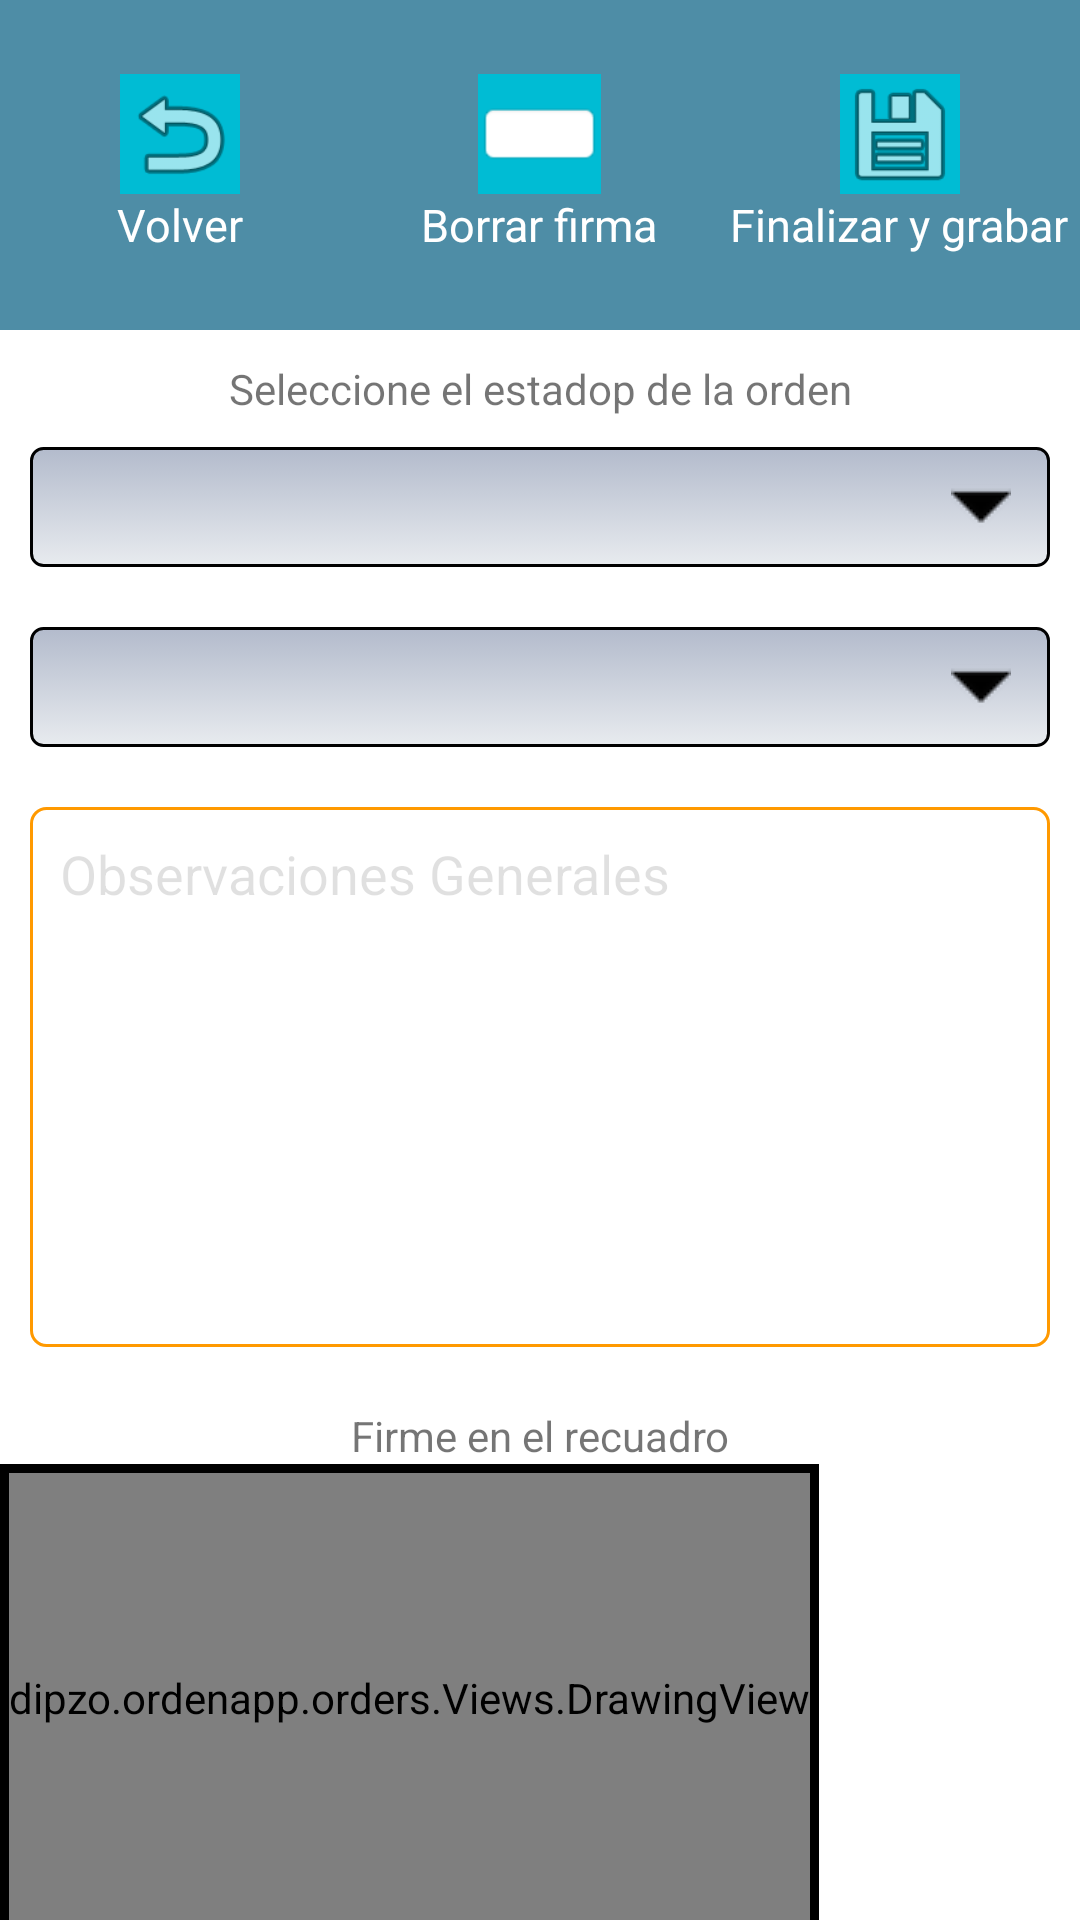

Write the Android layout XML for this screen, with the resource values it uses.
<!-- AndroidManifest.xml: application theme AppTheme -->
<!-- res/layout/activity_referals.xml -->
<LinearLayout xmlns:android="http://schemas.android.com/apk/res/android"
    xmlns:tools="http://schemas.android.com/tools"
    android:layout_width="match_parent"
    android:layout_height="match_parent"
    xmlns:app="http://schemas.android.com/apk/res-auto"
    android:background="#FFFFFF"
    android:orientation="vertical"
    tools:context="dipzo.ordenapp.orders.Views.Referrals">

    <LinearLayout
        android:id="@+id/header_detail_things"
        android:layout_width="fill_parent"
        android:layout_height="110dp"
        android:background="#4E8DA6"
        android:orientation="horizontal"
        android:weightSum="3"
        android:layout_marginTop="0px">


        <LinearLayout
            android:layout_width="match_parent"
            android:layout_height="match_parent"
            android:layout_weight="1"
            android:background="#4E8DA6"
            android:gravity="center_horizontal|center_vertical"
            android:orientation="vertical">


            <ImageView
                android:layout_width="40dp"
                android:layout_height="40dp"
                android:background="#00bcd4"
                android:onClick="come_back"
                android:text="@string/terminar"
                app:srcCompat="@android:drawable/ic_menu_revert" />

            <TextView
                android:id="@+id/textView1"
                android:layout_width="wrap_content"
                android:layout_height="wrap_content"
                android:text="Volver"
                android:textColor="#FFFFFF"
                android:textSize="15dp"
                tools:layout_editor_absoluteX="230dp"
                tools:layout_editor_absoluteY="74dp" />


        </LinearLayout>


        <LinearLayout
            android:layout_width="match_parent"
            android:layout_height="match_parent"
            android:layout_weight="1"
            android:background="#4E8DA6"
            android:gravity="center_horizontal|center_vertical"
            android:orientation="vertical">


            <ImageView
                android:id="@+id/scan_button"
                android:layout_width="41dp"
                android:layout_height="40dp"
                android:layout_alignParentTop="true"
                android:background="#00bcd4"
                android:onClick="erase_sign"
                android:textSize="30dp"
                app:srcCompat="@android:drawable/editbox_background_normal" />

            <TextView
                android:id="@+id/textView4"
                android:layout_width="wrap_content"
                android:layout_height="wrap_content"
                android:text="Borrar firma"
                android:textColor="#FFFFFF"
                android:textSize="15dp" />


        </LinearLayout>

        <LinearLayout
            android:layout_width="match_parent"
            android:layout_height="match_parent"
            android:layout_weight="1"
            android:background="#4E8DA6"
            android:gravity="center_horizontal|center_vertical"
            android:orientation="vertical">


            <ImageView
                android:id="@+id/button_cancel"
                android:layout_width="40dp"
                android:layout_height="40dp"
                android:background="#00bcd4"
                android:text="@string/terminar"
                android:onClick="send_order"
                app:srcCompat="@android:drawable/ic_menu_save" />

            <TextView
                android:id="@+id/textView6"
                android:layout_width="wrap_content"
                android:layout_height="wrap_content"
                android:text="Finalizar y grabar"
                android:textColor="#FFFFFF"
                android:textSize="15dp"
                tools:layout_editor_absoluteX="230dp"
                tools:layout_editor_absoluteY="74dp" />


        </LinearLayout>



    </LinearLayout>


    <LinearLayout
        android:layout_width="match_parent"
        android:layout_height="match_parent"
        android:orientation="vertical">

        <LinearLayout
            android:layout_width="match_parent"
            android:layout_height="wrap_content"
            android:orientation="vertical">

            <TextView
                android:layout_marginTop="10dp"
                android:layout_width="match_parent"
                android:layout_height="wrap_content"
                android:ems="10"
                android:textAlignment="center"
                android:text="Seleccione el estadop de la orden" />

            <Spinner
                android:id="@+id/spinnerStatus"
                style="@style/spinner_style"
                android:layout_width="match_parent"
                android:layout_height="40dp"
                android:layout_margin="10dp" />

            <Spinner
                android:id="@+id/spinnerSubStatus"
                style="@style/spinner_style"
                android:layout_width="match_parent"
                android:layout_height="40dp"
                android:layout_margin="10dp" />


            <EditText
                android:background="@drawable/shape"

                android:id="@+id/observaciones"
                android:layout_width="match_parent"
                android:layout_height="180dp"
                android:ems="10"
                android:padding="10dp"
                android:hint="@string/observaciones_generales"
                android:inputType="textMultiLine"
                android:layout_margin="10dp"
                android:selectAllOnFocus="false"
                android:singleLine="false"
                android:textColor="@android:color/background_dark"
                android:textColorHint="?attr/colorControlHighlight"
                android:textSize="18sp"
                android:gravity="top"
                />

            <TextView
                android:layout_marginTop="10dp"
                android:id="@+id/signing"
                android:layout_width="match_parent"
                android:layout_height="wrap_content"
                android:ems="10"
                android:textAlignment="center"
                android:text="@string/firme_en_el_recuadro" />

            <LinearLayout
                android:background="#000"
                android:layout_width="wrap_content"
                android:layout_height="wrap_content">

                <dipzo.ordenapp.orders.Views.DrawingView
                    android:layout_margin="3dp"
                    android:id="@+id/drawing"
                    android:layout_width="wrap_content"
                    android:layout_height="150dp"
                    android:layout_above="@+id/save"

                    android:layout_alignParentLeft="true"
                    android:layout_alignParentStart="true"
                    android:background="#FFFFFFFF" />

            </LinearLayout>




            <EditText
                android:id="@+id/aclaracion"
                android:layout_width="match_parent"
                android:layout_height="wrap_content"
                android:ems="10"
                android:hint="Nombre de quien recibe "
                android:inputType="textPersonName" />


            <EditText
                android:id="@+id/email"
                android:layout_width="match_parent"
                android:layout_height="wrap_content"
                android:ems="10"
                android:hint="E-mail de quien recibe "
                android:inputType="textEmailAddress" />

        </LinearLayout>



    </LinearLayout>


</LinearLayout>
<!-- resources referenced by this layout -->
<resources>
  <!-- drawable shape (drawable) -->
  <?xml version="1.0" encoding="utf-8"?>
  <shape xmlns:android="http://schemas.android.com/apk/res/android">
  
      
      <solid android:color="#ffffff" />
  
      
      <stroke android:width="1dp" android:color="#ff9900" />
  
      
      <corners android:radius="5dp" />
  </shape>
  <string name="firme_en_el_recuadro">Firme en el recuadro</string>
  <string name="observaciones_generales">Observaciones Generales</string>
  <string name="terminar">Terminar</string>
  <style name="spinner_style">
          <item name="android:layout_width">match_parent</item>
          <item name="android:layout_height">wrap_content</item>
          <item name="android:background">@drawable/gradient_spinner</item>
          <item name="android:layout_margin">10dp</item>
          <item name="android:paddingLeft">8dp</item>
          <item name="android:paddingRight">20dp</item>
          <item name="android:paddingTop">5dp</item>
          <item name="android:paddingBottom">5dp</item>
          <item name="android:popupBackground">#DFFFFFFF</item>
      </style>
  <style name="AppTheme" parent="Theme.AppCompat.Light.NoActionBar">
          
          <item name="colorPrimary">@color/colorPrimary</item>
          <item name="colorPrimaryDark">@color/colorPrimaryDark</item>
          <item name="colorAccent">@color/colorAccentLight</item>
      </style>
  <!-- drawable gradient_spinner (drawable) -->
  <?xml version="1.0" encoding="utf-8"?>
  <selector xmlns:android="http://schemas.android.com/apk/res/android">
  
      <item><layer-list>
          <item><shape>
              <gradient android:angle="90" android:endColor="#B3BBCC" android:startColor="#E8EBEF" android:type="linear" />
  
              <stroke android:width="1dp" android:color="#000000" />
  
              <corners android:radius="4dp" />
  
              <padding android:bottom="3dp" android:left="3dp" android:right="3dp" android:top="3dp" />
          </shape>
              </item>
              <item
                  android:right="10dp">
                  <bitmap
                      android:gravity="right" android:src="@drawable/down_arrow" />
                  </item>
      </layer-list></item>
  
  </selector>
  <color name="colorPrimary">#E2EAFF</color>
  <color name="colorPrimaryDark">#023D84</color>
  <color name="colorAccentLight">#BBD400</color>
  <!-- drawable down_arrow: png bitmap (drawable, 1268 bytes) -->
</resources>
